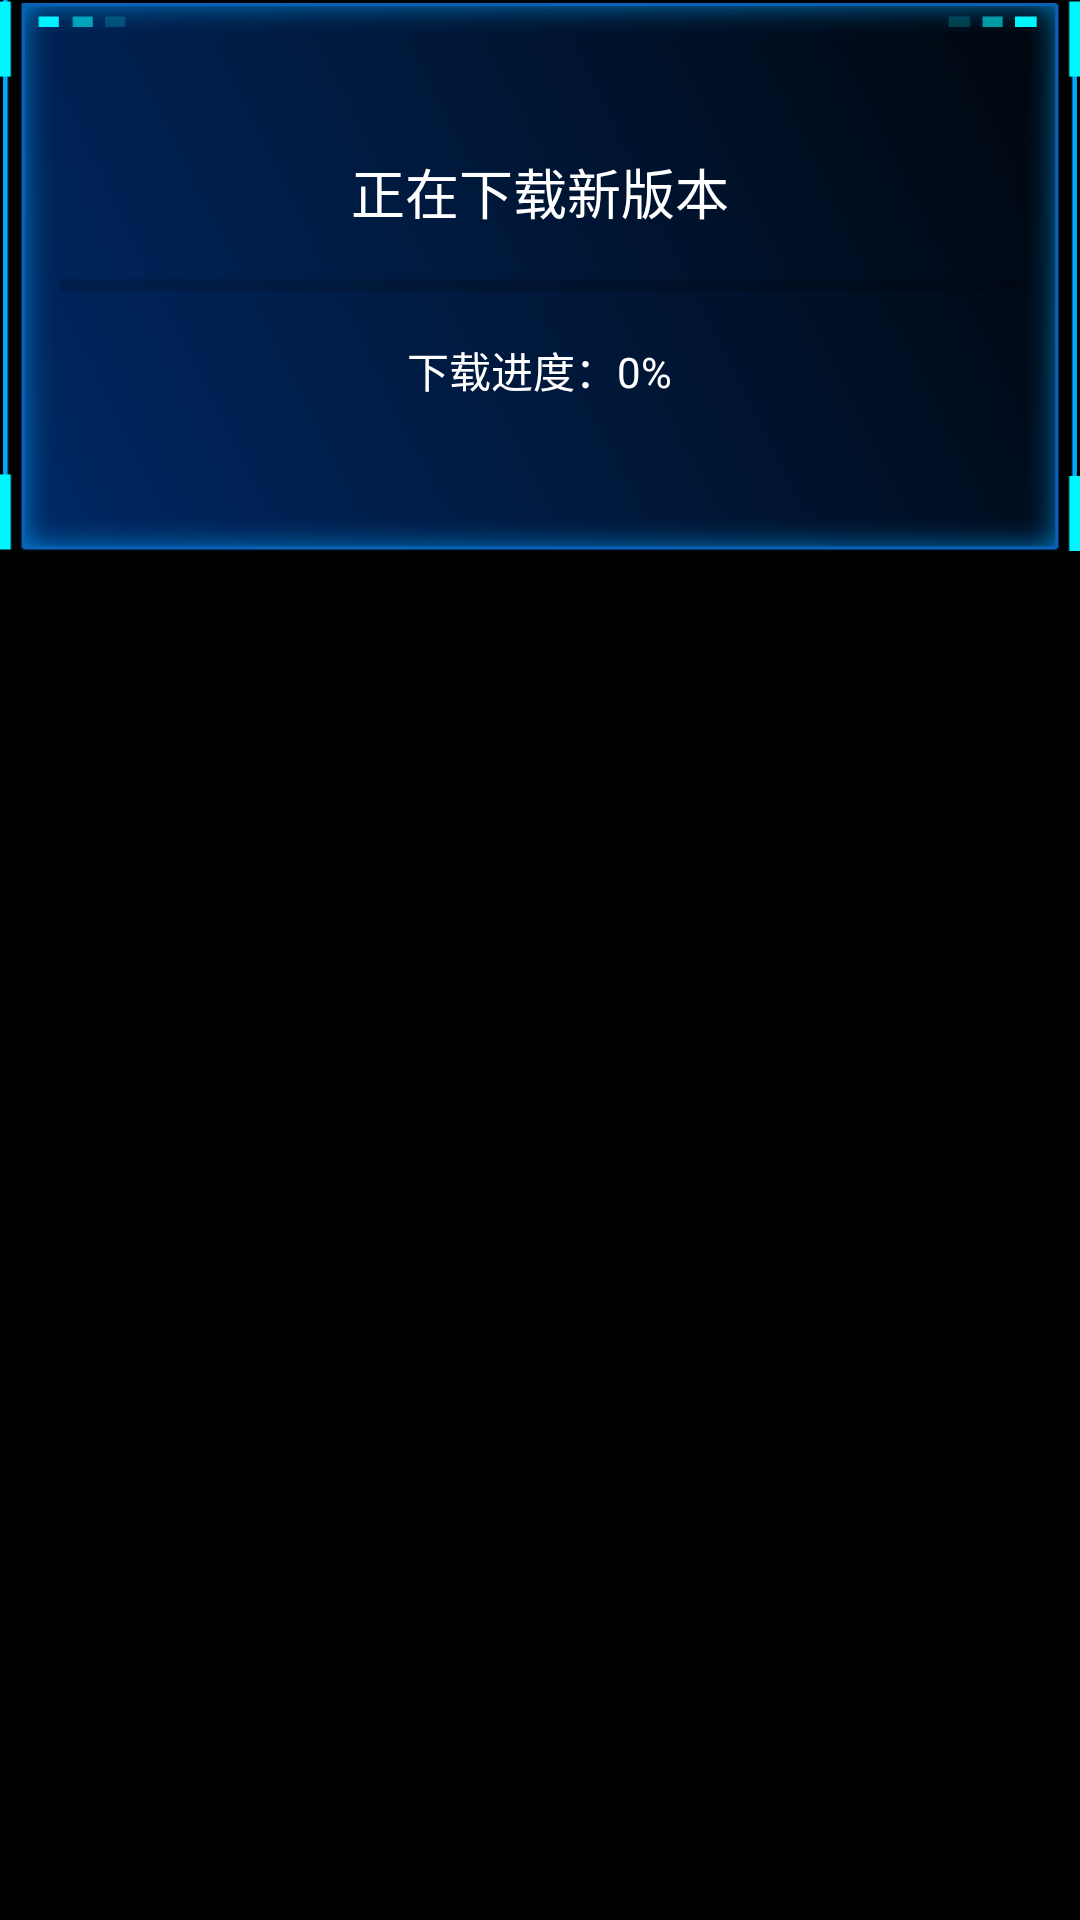

Reconstruct the res/layout file that produces this screen, plus the resources it refers to.
<!-- AndroidManifest.xml: application theme Theme.JD7 -->
<!-- res/layout/dialog_download.xml -->
<?xml version="1.0" encoding="utf-8"?>
<LinearLayout xmlns:android="http://schemas.android.com/apk/res/android"
    android:layout_width="match_parent"
    android:layout_height="wrap_content"
    android:layout_margin="16dp"
    android:background="@color/black">

    <LinearLayout
        android:layout_width="match_parent"
        android:layout_height="wrap_content"
        android:background="@drawable/history_data_item_background"
        android:gravity="center"
        android:orientation="vertical">

        <TextView
            android:id="@+id/download_title"
            android:layout_width="wrap_content"
            android:layout_height="wrap_content"
            android:layout_marginBottom="10dp"
            android:text="正在下载新版本"
            android:textColor="@android:color/white"
            android:textSize="18sp" />

        <ProgressBar
            android:id="@+id/progress_bar"
            style="?android:attr/progressBarStyleHorizontal"
            android:layout_width="match_parent"
            android:layout_height="wrap_content"
            android:layout_marginStart="20dp"
            android:layout_marginEnd="20dp"
            android:layout_marginBottom="10dp"
            android:indeterminate="false"
            android:max="100"
            android:progress="0" />

        <TextView
            android:id="@+id/download_progress"
            android:layout_width="wrap_content"
            android:layout_height="wrap_content"
            android:text="下载进度：0%"
            android:textColor="@android:color/white"
            android:textSize="14sp" />
    </LinearLayout>
</LinearLayout>
<!-- resources referenced by this layout -->
<resources>
  <color name="black">#FF000000</color>
  <!-- drawable history_data_item_background: png bitmap (drawable-xxhdpi, 196761 bytes) -->
  <style name="Theme.JD7" parent="android:Theme.Material.Light.NoActionBar" />
</resources>
